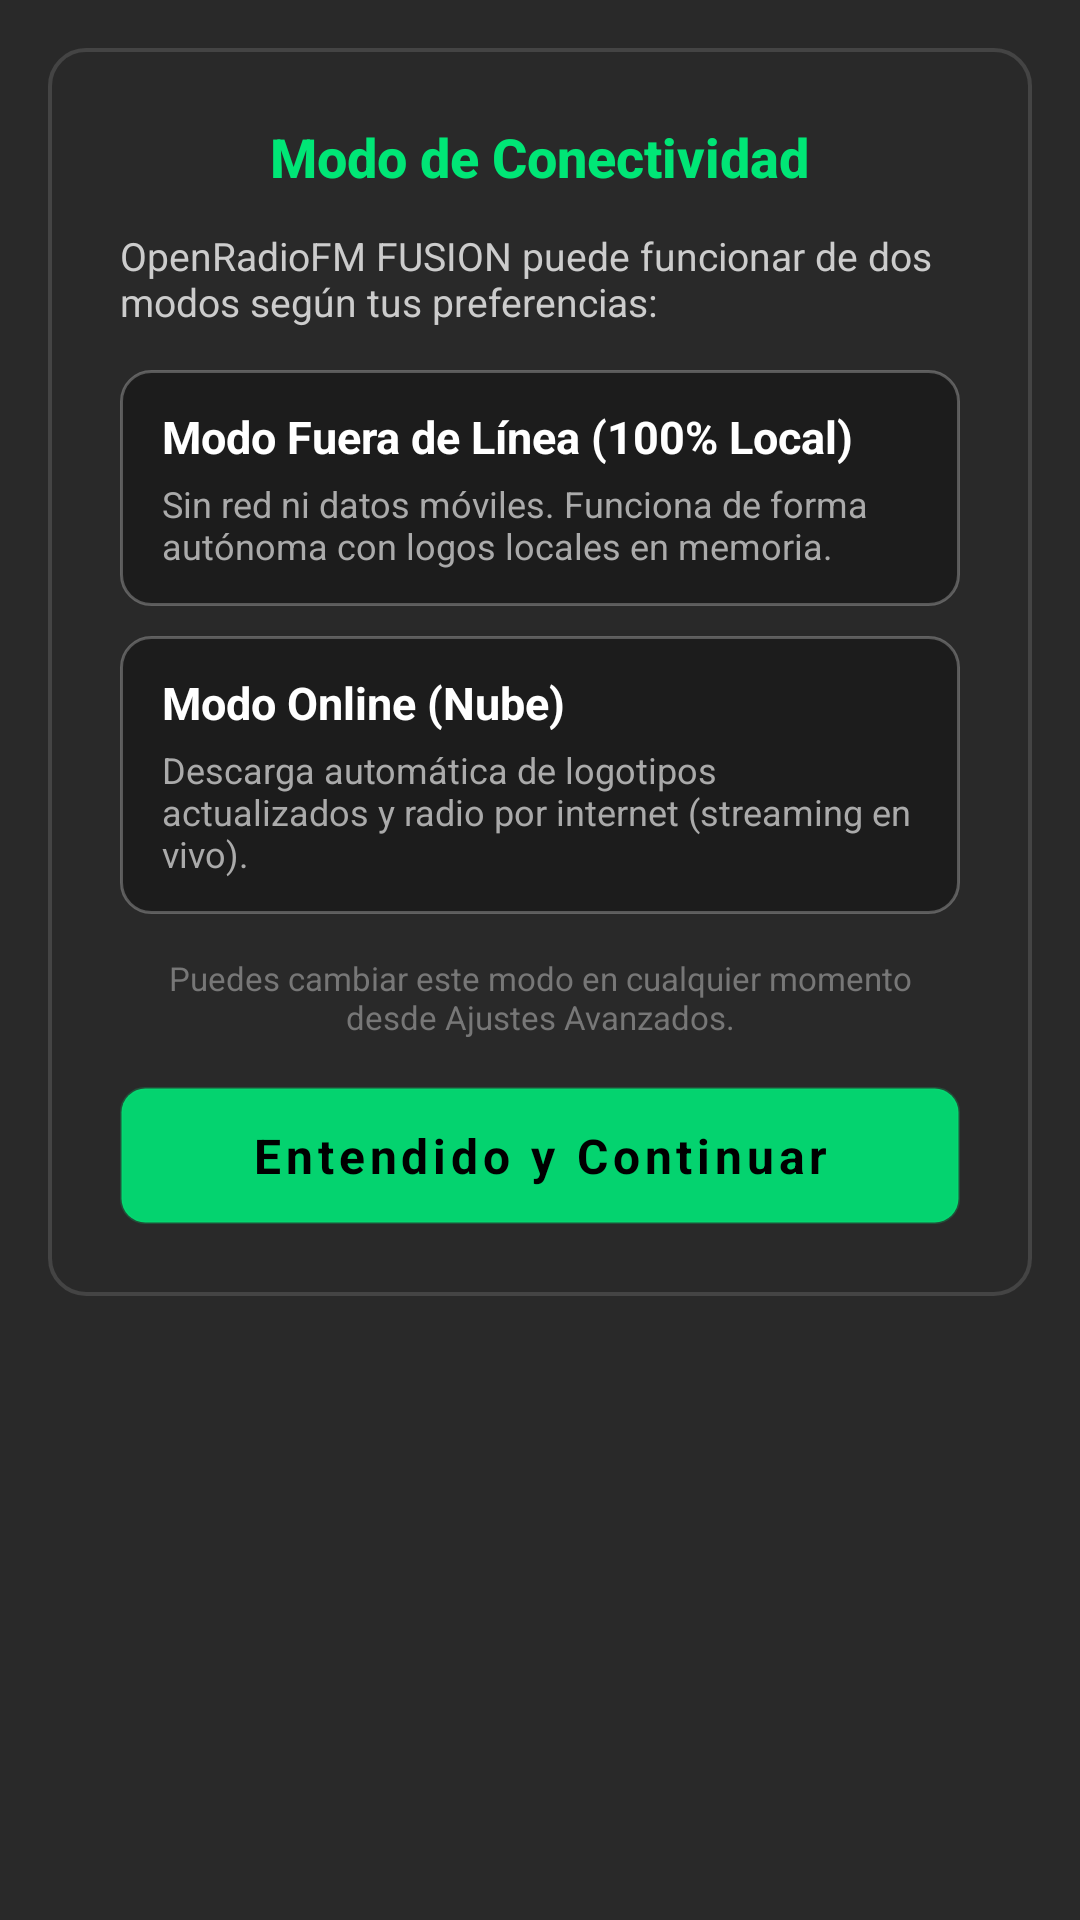

Produce the Android XML layout that renders to this screen, including the resource entries it uses.
<!-- AndroidManifest.xml: application theme Theme.OpenRadioFm -->
<!-- res/layout/dialog_connectivity_mode_notice.xml -->
<?xml version="1.0" encoding="utf-8"?>
<ScrollView xmlns:android="http://schemas.android.com/apk/res/android"
    android:layout_width="540dp"
    android:layout_height="wrap_content"
    android:background="#E6121212"
    android:padding="16dp"
    android:scrollbars="none">

    <LinearLayout style="@style/DialogContainerStyle">

        
        <LinearLayout
            style="@style/DialogTitleLayout"
            android:gravity="center"
            android:layout_marginBottom="12dp">
            <TextView
                android:layout_width="wrap_content"
                android:layout_height="wrap_content"
                android:text="@string/connectivity_notice_title"
                android:textColor="#00E676"
                android:textSize="18sp"
                android:textStyle="bold"
                android:fontFamily="sans-serif-medium" />
        </LinearLayout>

        
        <TextView
            android:layout_width="match_parent"
            android:layout_height="wrap_content"
            android:text="@string/connectivity_notice_message"
            android:textColor="#CCCCCC"
            android:textSize="13sp"
            android:layout_marginBottom="14dp" />

        
        <LinearLayout
            android:id="@+id/cardOfflineMode"
            android:layout_width="match_parent"
            android:layout_height="wrap_content"
            android:orientation="vertical"
            android:background="@drawable/bg_connectivity_card_unselected"
            android:clickable="true"
            android:focusable="true"
            android:layout_marginBottom="10dp">

            <LinearLayout
                android:layout_width="match_parent"
                android:layout_height="wrap_content"
                android:orientation="horizontal"
                android:gravity="center_vertical">
                <TextView
                    android:id="@+id/tvCardOfflineTitle"
                    android:layout_width="0dp"
                    android:layout_height="wrap_content"
                    android:layout_weight="1"
                    android:text="@string/offline_mode_title"
                    android:textColor="@color/white"
                    android:textSize="15sp"
                    android:textStyle="bold" />
                <RadioButton
                    android:id="@+id/rbOfflineMode"
                    android:layout_width="wrap_content"
                    android:layout_height="wrap_content"
                    android:clickable="false"
                    android:focusable="false" />
            </LinearLayout>

            <TextView
                android:layout_width="match_parent"
                android:layout_height="wrap_content"
                android:text="@string/connectivity_notice_offline_desc"
                android:textColor="#AAAAAA"
                android:textSize="12sp"
                android:layout_marginTop="4dp" />
        </LinearLayout>

        
        <LinearLayout
            android:id="@+id/cardOnlineMode"
            android:layout_width="match_parent"
            android:layout_height="wrap_content"
            android:orientation="vertical"
            android:background="@drawable/bg_connectivity_card_unselected"
            android:clickable="true"
            android:focusable="true"
            android:layout_marginBottom="14dp">

            <LinearLayout
                android:layout_width="match_parent"
                android:layout_height="wrap_content"
                android:orientation="horizontal"
                android:gravity="center_vertical">
                <TextView
                    android:id="@+id/tvCardOnlineTitle"
                    android:layout_width="0dp"
                    android:layout_height="wrap_content"
                    android:layout_weight="1"
                    android:text="@string/connectivity_notice_online_btn"
                    android:textColor="@color/white"
                    android:textSize="15sp"
                    android:textStyle="bold" />
                <RadioButton
                    android:id="@+id/rbOnlineMode"
                    android:layout_width="wrap_content"
                    android:layout_height="wrap_content"
                    android:clickable="false"
                    android:focusable="false" />
            </LinearLayout>

            <TextView
                android:layout_width="match_parent"
                android:layout_height="wrap_content"
                android:text="@string/connectivity_notice_online_desc"
                android:textColor="#AAAAAA"
                android:textSize="12sp"
                android:layout_marginTop="4dp" />
        </LinearLayout>

        
        <TextView
            android:layout_width="match_parent"
            android:layout_height="wrap_content"
            android:text="@string/connectivity_notice_footer"
            android:textColor="#777777"
            android:textSize="11sp"
            android:gravity="center"
            android:layout_marginBottom="12dp" />

        
        <TextView
            android:id="@+id/btnConfirmMode"
            style="@style/DialogCloseButton"
            android:backgroundTint="#00E676"
            android:textColor="#000000"
            android:text="@string/connectivity_notice_confirm"
            android:layout_marginTop="4dp" />

    </LinearLayout>
</ScrollView>
<!-- resources referenced by this layout -->
<resources>
  <color name="white">#FFFFFF</color>
  <!-- drawable bg_connectivity_card_unselected (drawable) -->
  <?xml version="1.0" encoding="utf-8"?>
  <shape xmlns:android="http://schemas.android.com/apk/res/android">
      <solid android:color="#E61A1A1A" />
      <corners android:radius="10dp" />
      <stroke android:width="1dp" android:color="#44FFFFFF" />
      <padding android:left="14dp" android:top="12dp" android:right="14dp" android:bottom="12dp" />
  </shape>
  <string name="connectivity_notice_confirm">Entendido y Continuar</string>
  <string name="connectivity_notice_footer">Puedes cambiar este modo en cualquier momento desde Ajustes Avanzados.</string>
  <string name="connectivity_notice_message">OpenRadioFM FUSION puede funcionar de dos modos según tus preferencias:</string>
  <string name="connectivity_notice_offline_desc">Sin red ni datos móviles. Funciona de forma autónoma con logos locales en memoria.</string>
  <string name="connectivity_notice_online_btn">Modo Online (Nube)</string>
  <string name="connectivity_notice_online_desc">Descarga automática de logotipos actualizados y radio por internet (streaming en vivo).</string>
  <string name="connectivity_notice_title">Modo de Conectividad</string>
  <string name="offline_mode_title">Modo Fuera de Línea (100% Local)</string>
  <style name="DialogContainerStyle">
          <item name="android:layout_width">match_parent</item>
          <item name="android:layout_height">wrap_content</item>
          <item name="android:orientation">vertical</item>
          <item name="android:background">@drawable/bg_glass_card_classic</item>
          <item name="android:padding">24dp</item>
      </style>
  <style name="DialogTitleLayout">
          <item name="android:layout_width">match_parent</item>
          <item name="android:layout_height">wrap_content</item>
          <item name="android:gravity">center_vertical</item>
          <item name="android:orientation">horizontal</item>
          <item name="android:layout_marginBottom">24dp</item>
      </style>
  <style name="Theme.OpenRadioFm" parent="Theme.AppCompat.NoActionBar">
          
          <item name="colorPrimary">@color/brand_orange</item>
          <item name="colorPrimaryDark">@color/black_background</item>
          <item name="colorAccent">@color/brand_orange</item>
          
          <item name="android:windowBackground">@color/black_background</item>
          <item name="android:textColor">@color/text_primary</item>
          
          
          <item name="android:windowNoTitle">true</item>
          <item name="android:windowFullscreen">true</item>
      </style>
  <!-- drawable bg_submenu_box (drawable) -->
  <?xml version="1.0" encoding="utf-8"?>
  <shape xmlns:android="http://schemas.android.com/apk/res/android">
      <solid android:color="#E6000000" />
      <corners android:radius="8dp" />
      <stroke android:width="1dp" android:color="#33FFFFFF" />
      <padding android:left="12dp" android:top="12dp" android:right="12dp" android:bottom="12dp" />
  </shape>
  <!-- drawable bg_glass_card_classic (drawable) -->
  <?xml version="1.0" encoding="utf-8"?>
  <shape xmlns:android="http://schemas.android.com/apk/res/android">
      
      <solid android:color="#00000000" />
      
      
      <stroke
          android:width="1.2dp"
          android:color="#33B0B0B0" />
      
      
      <corners android:radius="12dp" />
  </shape>
  <color name="brand_orange">#FF8C00</color>
  <color name="black_background">#000000</color>
  <color name="text_primary">#E0E0E0</color>
</resources>
